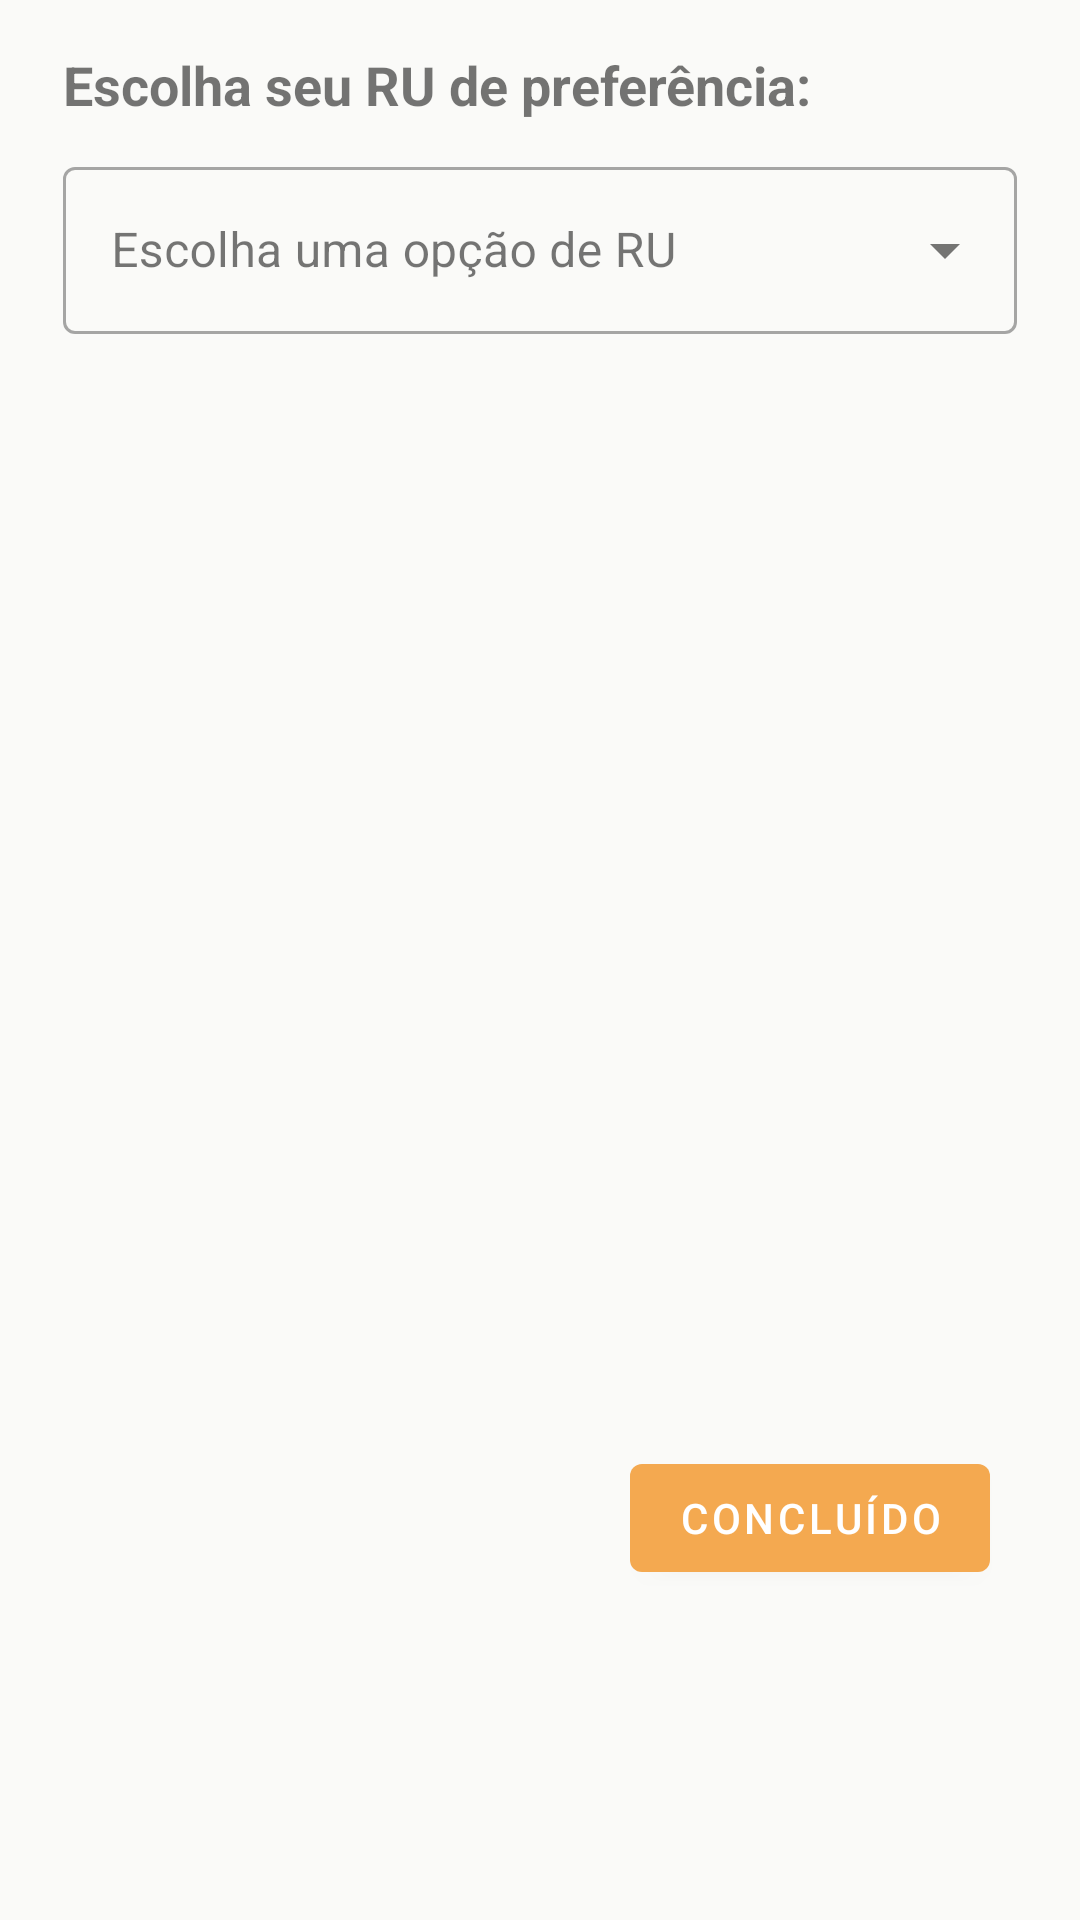

The Android layout XML behind this screen, and the referenced resources:
<!-- AndroidManifest.xml: application theme Theme.TcheOrganiza -->
<!-- res/layout/activity_preference_ru.xml -->
<?xml version="1.0" encoding="utf-8"?>
<androidx.constraintlayout.widget.ConstraintLayout xmlns:android="http://schemas.android.com/apk/res/android"
    xmlns:app="http://schemas.android.com/apk/res-auto"
    xmlns:tools="http://schemas.android.com/tools"
    android:id="@+id/main"
    android:layout_width="match_parent"
    android:layout_height="match_parent"
    tools:context=".PreferenceRuActivity"
    android:fitsSystemWindows="true">

    <com.google.android.material.button.MaterialButton
        android:id="@+id/button_concluido"
        android:layout_width="wrap_content"
        android:layout_height="wrap_content"
        android:layout_marginEnd="30dp"
        android:layout_marginBottom="110dp"
        app:layout_constraintEnd_toEndOf="parent"
        app:layout_constraintBottom_toBottomOf="parent"
        android:text="Concluído"
        app:backgroundTint="@color/color_secondary"
        />
    <LinearLayout
        android:layout_width="match_parent"
        android:layout_height="wrap_content"
        app:layout_constraintTop_toTopOf="parent"
        app:layout_constraintStart_toStartOf="parent"
        app:layout_constraintEnd_toEndOf="parent"
        android:orientation="vertical"
        android:paddingHorizontal="16dp"
        android:paddingTop="16dp">

        <com.google.android.material.textview.MaterialTextView
            android:layout_width="wrap_content"
            android:layout_height="wrap_content"
            android:text="Escolha seu RU de preferência:"
            android:textSize="18sp"
            android:textStyle="bold"
            android:layout_marginStart="5dp"/>

        <com.google.android.material.textfield.TextInputLayout
            android:id="@+id/text_input_dropdown_RU"
            android:layout_width="match_parent"
            android:layout_height="wrap_content"
            android:hint="Escolha uma opção de RU"
            android:layout_marginTop="10dp"
            android:layout_marginStart="5dp"
            android:layout_marginEnd="5dp"
            style="@style/Widget.MaterialComponents.TextInputLayout.OutlinedBox.ExposedDropdownMenu">

            <AutoCompleteTextView
                android:id="@+id/dropdown_menu_RU"
                android:layout_width="match_parent"
                android:layout_height="wrap_content"
                android:inputType="none"
                android:importantForAutofill="no"
                android:dropDownHeight="wrap_content"/>
        </com.google.android.material.textfield.TextInputLayout>
    </LinearLayout>

</androidx.constraintlayout.widget.ConstraintLayout>
<!-- resources referenced by this layout -->
<resources>
  <color name="color_secondary">#F4A950</color>
  <style name="Theme.TcheOrganiza" parent="Theme.MaterialComponents.DayNight.DarkActionBar">
          
          <item name="colorPrimary">@color/color_primary</item>
          <item name="colorPrimaryVariant">@color/color_primary</item> 
          <item name="colorOnPrimary">@color/color_on_primary</item>
  
          
          <item name="colorSecondary">@color/color_secondary</item>
          <item name="colorSecondaryVariant">@color/color_secondary</item>
          <item name="colorOnSecondary">@color/color_on_secondary</item>
  
          
          
  
          
          <item name="android:colorBackground">@color/color_background</item>
          <item name="colorOnBackground">@color/color_on_background</item>
          <item name="colorSurface">@color/color_surface</item>
          <item name="colorOnSurface">@color/color_on_surface</item>
  
          
          <item name="android:statusBarColor">@color/color_primary</item>
  
      </style>
  <color name="color_primary">#216C4F</color>
  <color name="color_on_primary">#FFFFFF</color>
  <color name="color_on_secondary">#1B1B1B</color>
  <color name="color_background">#FAFAF8</color>
  <color name="color_on_background">#1B1B1B</color>
  <color name="color_surface">#F7EBD8</color>
  <color name="color_on_surface">#1B1B1B</color>
</resources>
